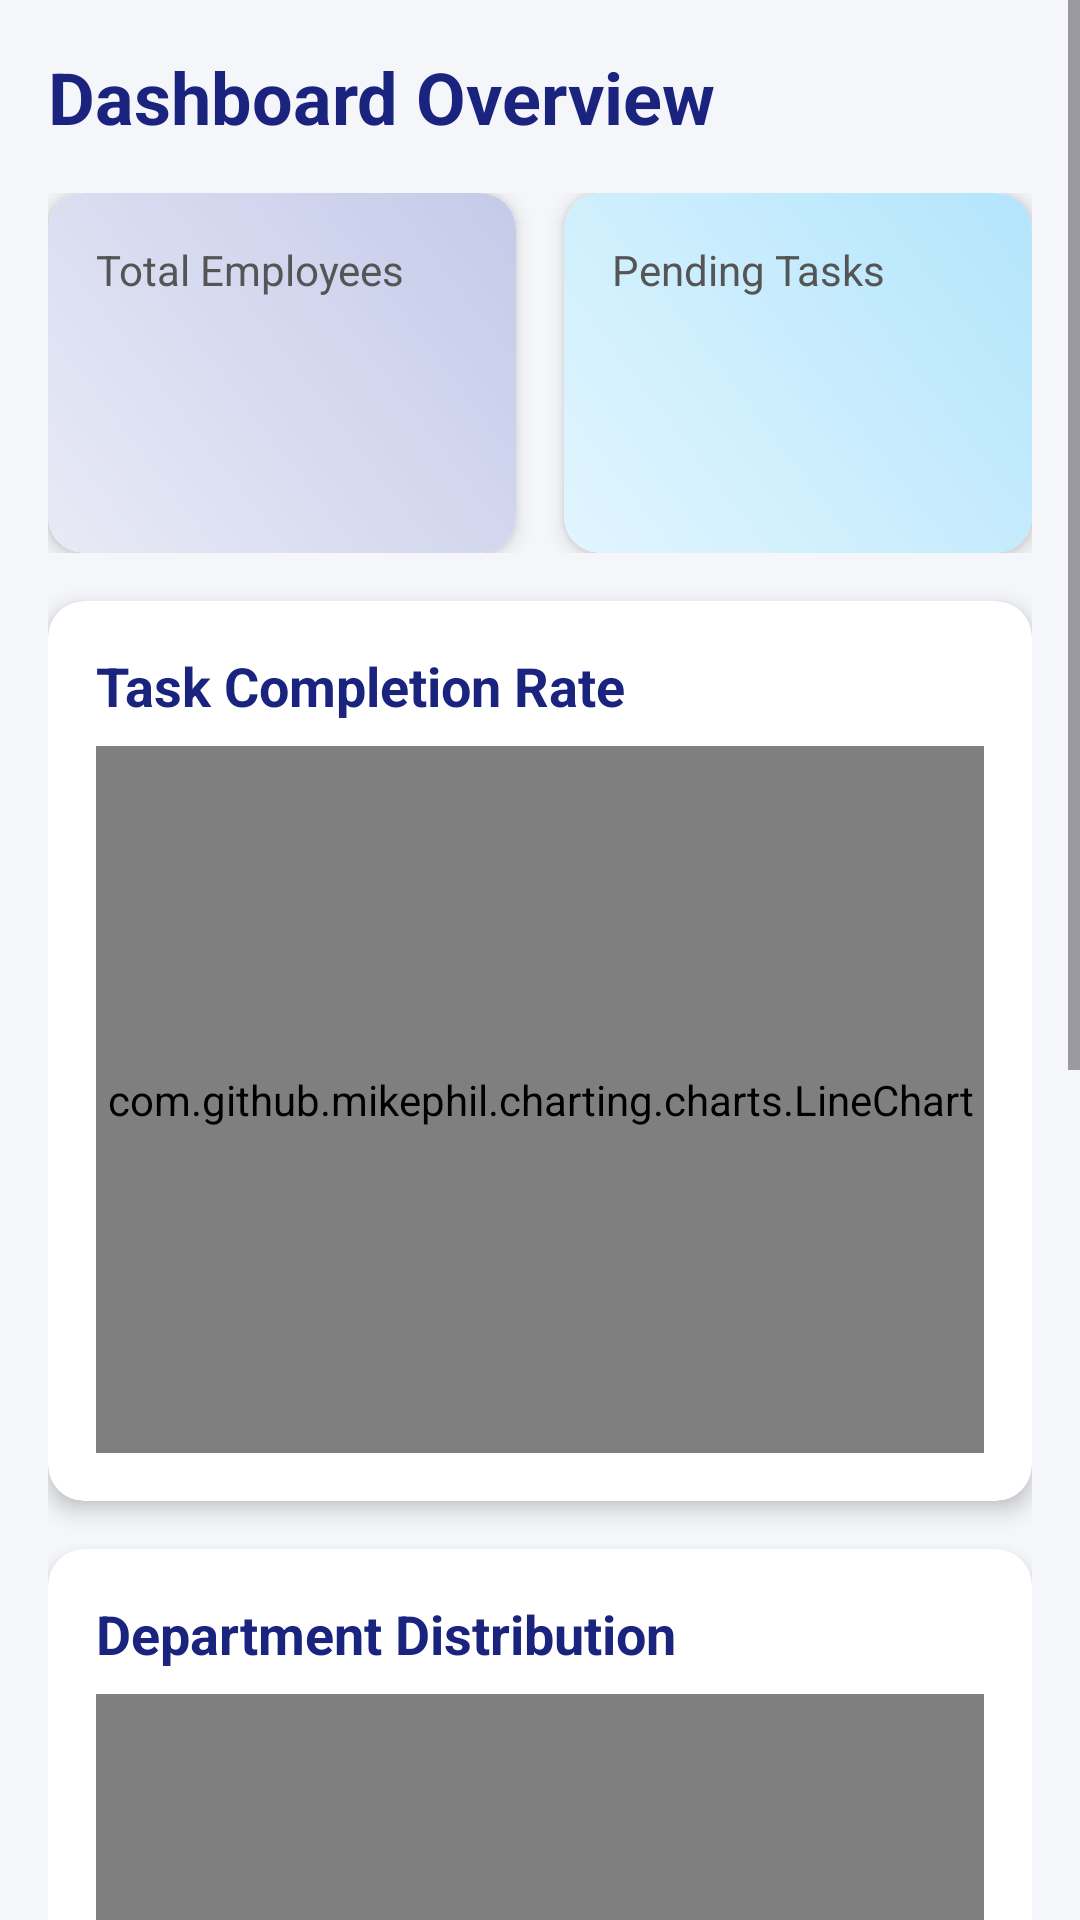

Reconstruct the res/layout file that produces this screen, plus the resources it refers to.
<!-- AndroidManifest.xml: application theme Theme.TrackProgress -->
<!-- res/layout/fragment_dashboard.xml -->
<?xml version="1.0" encoding="utf-8"?>
<ScrollView xmlns:android="http://schemas.android.com/apk/res/android"
    xmlns:app="http://schemas.android.com/apk/res-auto"
    android:layout_width="match_parent"
    android:layout_height="match_parent"
    android:background="#F5F6FA">

    <LinearLayout
        android:layout_width="match_parent"
        android:layout_height="wrap_content"
        android:orientation="vertical"
        android:padding="16dp">

        
        <TextView
            android:layout_width="wrap_content"
            android:layout_height="wrap_content"
            android:text="Dashboard Overview"
            android:textSize="24sp"
            android:textColor="#1A237E"
            android:textStyle="bold"
            android:layout_marginBottom="16dp"/>

        
        <LinearLayout
            android:layout_width="match_parent"
            android:layout_height="wrap_content"
            android:orientation="horizontal"
            android:layout_marginBottom="16dp">

            <androidx.cardview.widget.CardView
                android:layout_width="0dp"
                android:layout_height="120dp"
                android:layout_weight="1"
                android:layout_marginEnd="8dp"
                app:cardCornerRadius="12dp"
                app:cardElevation="4dp">

                <LinearLayout
                    android:layout_width="match_parent"
                    android:layout_height="match_parent"
                    android:orientation="vertical"
                    android:padding="16dp"
                    android:background="@drawable/gradient_card_1">

                    <TextView
                        android:layout_width="wrap_content"
                        android:layout_height="wrap_content"
                        android:text="Total Employees"
                        android:textColor="#555555"
                        android:textSize="14sp"/>

                    <TextView
                        android:id="@+id/totalEmployeesCard"
                        android:layout_width="wrap_content"
                        android:layout_height="wrap_content"
                        android:textSize="24sp"
                        android:textColor="#1A237E"
                        android:textStyle="bold"
                        android:layout_marginTop="8dp"/>
                </LinearLayout>
            </androidx.cardview.widget.CardView>

            <androidx.cardview.widget.CardView
                android:layout_width="0dp"
                android:layout_height="120dp"
                android:layout_weight="1"
                android:layout_marginStart="8dp"
                app:cardCornerRadius="12dp"
                app:cardElevation="4dp">

                <LinearLayout
                    android:layout_width="match_parent"
                    android:layout_height="match_parent"
                    android:orientation="vertical"
                    android:padding="16dp"
                    android:background="@drawable/gradient_card_2">

                    <TextView
                        android:layout_width="wrap_content"
                        android:layout_height="wrap_content"
                        android:text="Pending Tasks"
                        android:textColor="#555555"
                        android:textSize="14sp"/>

                    <TextView
                        android:id="@+id/pendingTasksCard"
                        android:layout_width="wrap_content"
                        android:layout_height="wrap_content"
                        android:textSize="24sp"
                        android:textColor="#1A237E"
                        android:textStyle="bold"
                        android:layout_marginTop="8dp"/>
                </LinearLayout>
            </androidx.cardview.widget.CardView>
        </LinearLayout>

        
        <androidx.cardview.widget.CardView
            android:layout_width="match_parent"
            android:layout_height="300dp"
            android:layout_marginBottom="16dp"
            app:cardCornerRadius="12dp"
            app:cardElevation="4dp">

            <LinearLayout
                android:layout_width="match_parent"
                android:layout_height="match_parent"
                android:orientation="vertical"
                android:padding="16dp">

                <TextView
                    android:layout_width="wrap_content"
                    android:layout_height="wrap_content"
                    android:text="Task Completion Rate"
                    android:textSize="18sp"
                    android:textColor="#1A237E"
                    android:textStyle="bold"
                    android:layout_marginBottom="8dp"/>

                <com.github.mikephil.charting.charts.LineChart
                    android:id="@+id/taskCompletionChart"
                    android:layout_width="match_parent"
                    android:layout_height="match_parent"/>
            </LinearLayout>
        </androidx.cardview.widget.CardView>

        
        <androidx.cardview.widget.CardView
            android:layout_width="match_parent"
            android:layout_height="300dp"
            android:layout_marginBottom="16dp"
            app:cardCornerRadius="12dp"
            app:cardElevation="4dp">

            <LinearLayout
                android:layout_width="match_parent"
                android:layout_height="match_parent"
                android:orientation="vertical"
                android:padding="16dp">

                <TextView
                    android:layout_width="wrap_content"
                    android:layout_height="wrap_content"
                    android:text="Department Distribution"
                    android:textSize="18sp"
                    android:textColor="#1A237E"
                    android:textStyle="bold"
                    android:layout_marginBottom="8dp"/>

                <com.github.mikephil.charting.charts.PieChart
                    android:id="@+id/departmentChart"
                    android:layout_width="match_parent"
                    android:layout_height="match_parent"/>
            </LinearLayout>
        </androidx.cardview.widget.CardView>

        
        <androidx.cardview.widget.CardView
            android:layout_width="match_parent"
            android:layout_height="300dp"
            app:cardCornerRadius="12dp"
            app:cardElevation="4dp">

            <LinearLayout
                android:layout_width="match_parent"
                android:layout_height="match_parent"
                android:orientation="vertical"
                android:padding="16dp">

                <TextView
                    android:layout_width="wrap_content"
                    android:layout_height="wrap_content"
                    android:text="Leave Requests Overview"
                    android:textSize="18sp"
                    android:textColor="#1A237E"
                    android:textStyle="bold"
                    android:layout_marginBottom="8dp"/>

                <com.github.mikephil.charting.charts.BarChart
                    android:id="@+id/leaveRequestsChart"
                    android:layout_width="match_parent"
                    android:layout_height="match_parent"/>
            </LinearLayout>
        </androidx.cardview.widget.CardView>
    </LinearLayout>
</ScrollView>
<!-- resources referenced by this layout -->
<resources>
  <!-- drawable gradient_card_1 (drawable) -->
  <?xml version="1.0" encoding="utf-8"?>
  <shape xmlns:android="http://schemas.android.com/apk/res/android">
      <gradient
          android:startColor="#E8EAF6"
          android:endColor="#C5CAE9"
          android:angle="45"/>
      <corners android:radius="12dp"/>
  </shape>
  <!-- drawable gradient_card_2 (drawable) -->
  <?xml version="1.0" encoding="utf-8"?>
  <shape xmlns:android="http://schemas.android.com/apk/res/android">
      <gradient
          android:startColor="#E1F5FE"
          android:endColor="#B3E5FC"
          android:angle="45"/>
      <corners android:radius="12dp"/>
  </shape>
  <style name="Theme.TrackProgress" parent="Base.Theme.TrackProgress" />
  <style name="Base.Theme.TrackProgress" parent="Theme.Material3.DayNight.NoActionBar">
          
          
      </style>
</resources>
